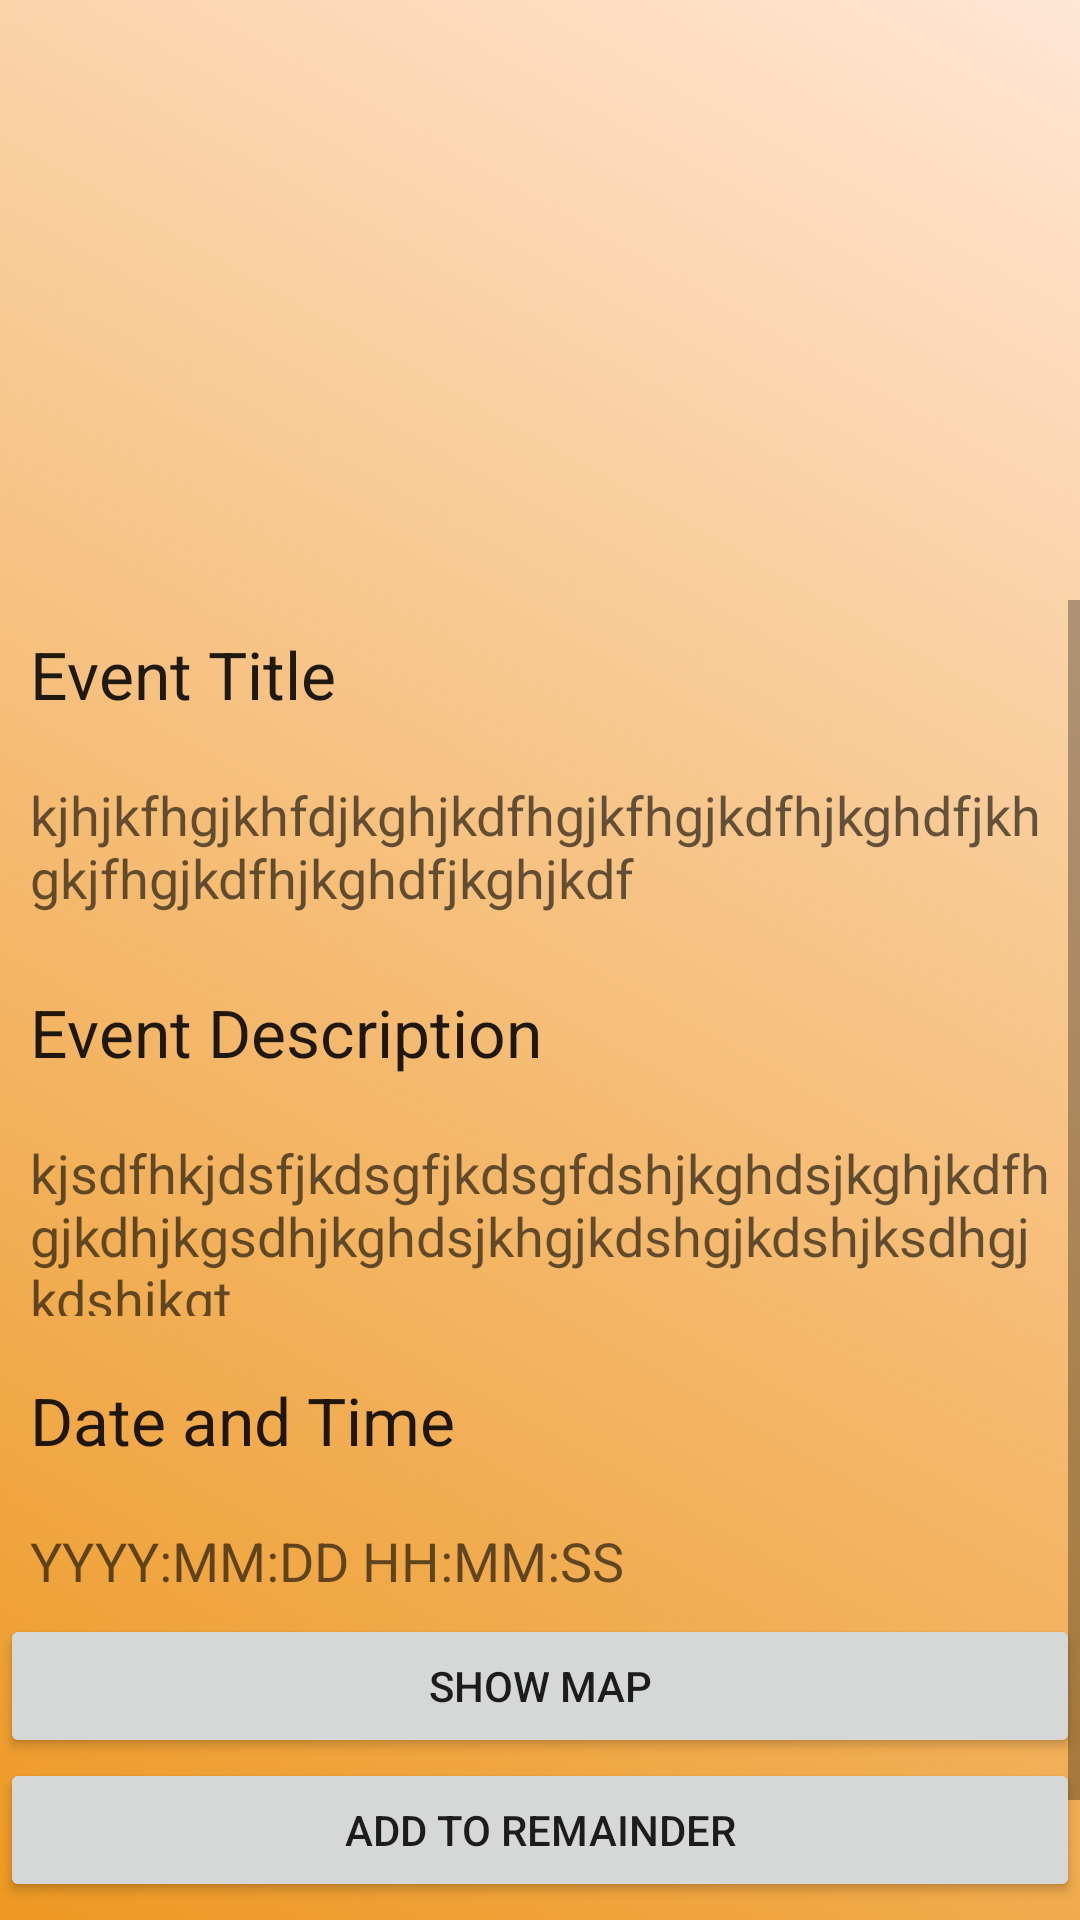

This screen was rendered from an Android layout file. Write that file and the resources it references.
<!-- AndroidManifest.xml: application theme Theme.AppCompat.Light -->
<!-- res/layout/event_page.xml -->
<?xml version="1.0" encoding="utf-8"?>

<RelativeLayout xmlns:android="http://schemas.android.com/apk/res/android"
    xmlns:app="http://schemas.android.com/apk/res-auto"
    android:layout_width="match_parent"
    android:layout_height="match_parent"
    android:nestedScrollingEnabled="true"
    android:orientation="vertical"
    android:background="@drawable/main_header_selector"

    android:weightSum="1">

    <ImageView
        android:id="@+id/largaeimage"
        android:layout_width="match_parent"
        android:layout_height="200sp"
        android:baselineAlignBottom="true"
        android:fadingEdge="vertical"
        android:foreground="@drawable/shak" />

    <ScrollView
        android:layout_width="match_parent"
        android:layout_height="match_parent"
        android:layout_below="@id/largaeimage">

        <LinearLayout
            android:id="@+id/li"
            android:layout_width="match_parent"
            android:layout_height="match_parent"
            android:layout_below="@+id/largaeimage"
            android:layout_centerHorizontal="true"
            android:orientation="vertical">


            <TextView
                android:id="@+id/eventhead"
                android:layout_width="wrap_content"
                android:layout_height="wrap_content"
                android:layout_alignParentLeft="true"
                android:layout_alignParentStart="true"
                android:layout_below="@+id/event"
                android:layout_margin="10dp"
                android:text="Event Title"
                android:textAppearance="?android:attr/textAppearanceLarge" />

            <TextView
                android:id="@+id/event"
                android:layout_width="wrap_content"
                android:layout_height="50sp"
                android:layout_alignParentLeft="true"
                android:layout_alignParentStart="true"
                android:layout_centerVertical="true"
                android:layout_margin="10dp"
                android:nestedScrollingEnabled="true"
                android:text="kjhjkfhgjkhfdjkghjkdfhgjkfhgjkdfhjkghdfjkhgkjfhgjkdfhjkghdfjkghjkdf"
                android:textAppearance="?android:attr/textAppearanceMedium" />

            <TextView
                android:id="@+id/eventdescriptionhead"
                android:layout_width="wrap_content"
                android:layout_height="wrap_content"
                android:layout_margin="10dp"
                android:text="Event Description"
                android:textAppearance="?android:attr/textAppearanceLarge" />

            <TextView
                android:id="@+id/eventdescription"
                android:layout_width="wrap_content"
                android:layout_height="60sp"
                android:layout_alignEnd="@+id/Mapbutton"
                android:layout_alignParentLeft="true"
                android:layout_alignParentStart="true"
                android:layout_alignRight="@+id/Mapbutton"
                android:layout_below="@+id/eventdescriptionhead"
                android:layout_margin="10dp"
                android:nestedScrollingEnabled="true"
                android:text="kjsdfhkjdsfjkdsgfjkdsgfdshjkghdsjkghjkdfhgjkdhjkgsdhjkghdsjkhgjkdshgjkdshjksdhgjkdshjkgt"
                android:textAppearance="?android:attr/textAppearanceMedium" />

            <TextView
                android:id="@+id/datehead"
                android:layout_width="wrap_content"
                android:layout_height="wrap_content"
                android:layout_alignParentLeft="true"
                android:layout_alignParentStart="true"
                android:layout_below="@+id/eventdescription"
                android:layout_margin="10dp"
                android:text="Date and Time"
                android:textAppearance="?android:attr/textAppearanceLarge" />

            <TextView
                android:id="@+id/date"
                android:layout_width="wrap_content"
                android:layout_height="20sp"
                android:layout_alignEnd="@+id/Mapbutton"
                android:layout_alignParentLeft="true"
                android:layout_alignParentStart="true"
                android:layout_alignRight="@+id/Mapbutton"
                android:layout_below="@+id/datehead"
                android:layout_margin="10dp"
                android:text="YYYY:MM:DD HH:MM:SS"
                android:textAppearance="?android:attr/textAppearanceMedium" />
            <Button
                android:id="@+id/map"
                android:layout_width="match_parent"
                android:layout_height="wrap_content"
                android:layout_gravity="center"
                android:text="Show Map" />
            <Button
                android:id="@+id/floatingActionButton3"
                android:layout_width="match_parent"
                android:layout_height="wrap_content"
                android:layout_gravity="center"
                android:layout_marginBottom="50dp"
                android:text="Add to Remainder" />

        </LinearLayout>
    </ScrollView>


</RelativeLayout>
<!-- resources referenced by this layout -->
<resources>
  <!-- drawable main_header_selector (drawable) -->
  <?xml version="1.0" encoding="utf-8"?>
  
  <selector xmlns:android="http://schemas.android.com/apk/res/android">
      <item>
          <shape>
              <gradient
                  android:angle="45"
                  android:startColor="#ED9822"
                  android:endColor="#FFE6D5"
                  android:type="linear" />
          </shape>
      </item>
  </selector>
  <!-- drawable shak: png bitmap (drawable, 192533 bytes) -->
</resources>
